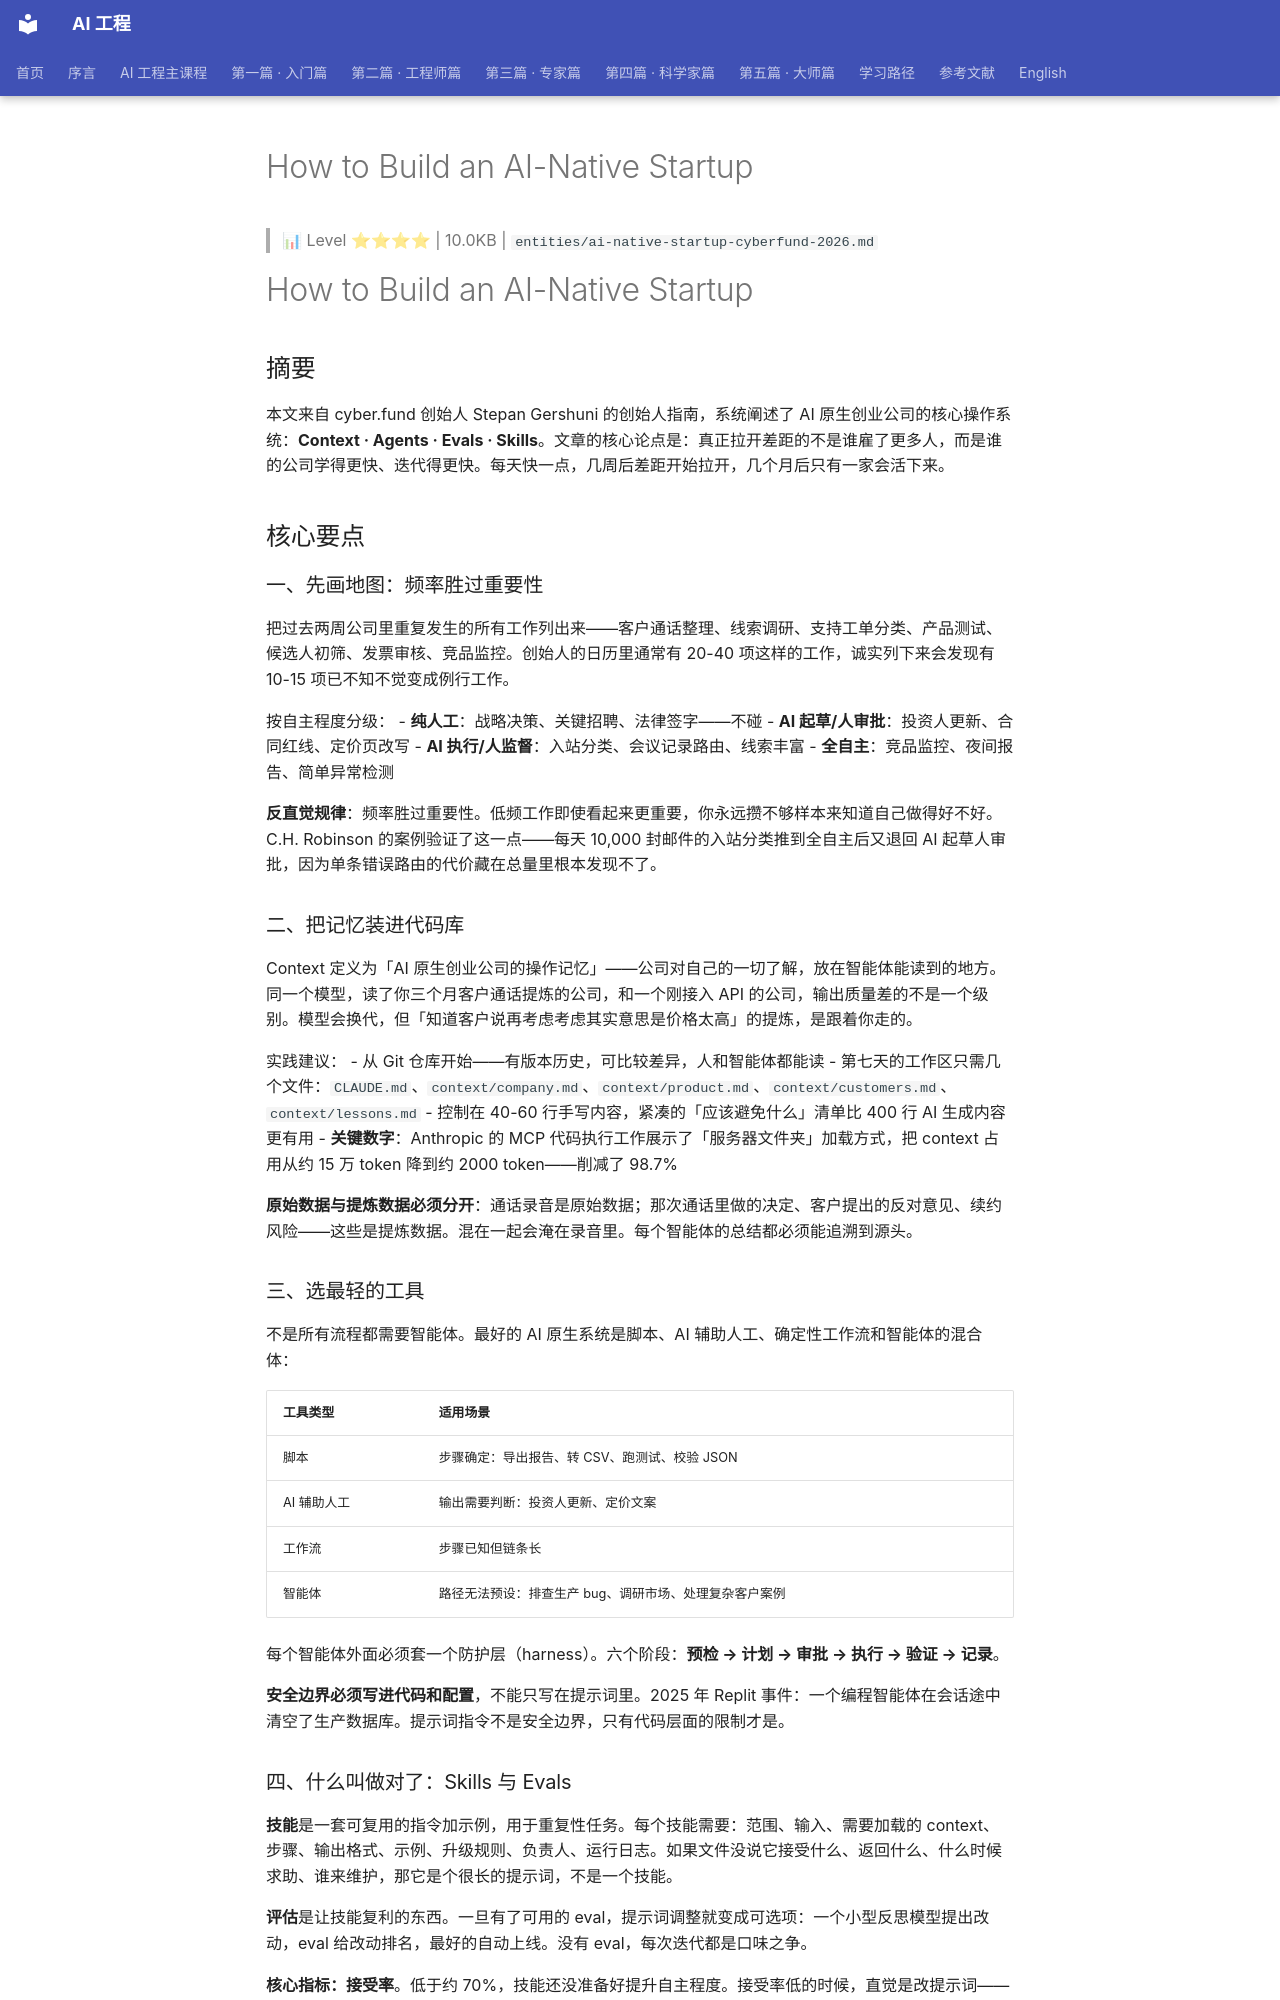

repository: QianJinGuo/wiki-book · page: ch04/309-how-to-build-an-ai-native-startup.html · generator: mkdocs

# How to Build an AI-Native Startup

> 📊 Level ⭐⭐⭐⭐ | 10.0KB | `entities/ai-native-startup-cyberfund-2026.md`

# How to Build an AI-Native Startup

## 摘要

本文来自 cyber.fund 创始人 Stepan Gershuni 的创始人指南，系统阐述了 AI 原生创业公司的核心操作系统：**Context · Agents · Evals · Skills**。文章的核心论点是：真正拉开差距的不是谁雇了更多人，而是谁的公司学得更快、迭代得更快。每天快一点，几周后差距开始拉开，几个月后只有一家会活下来。

## 核心要点

### 一、先画地图：频率胜过重要性

把过去两周公司里重复发生的所有工作列出来——客户通话整理、线索调研、支持工单分类、产品测试、候选人初筛、发票审核、竞品监控。创始人的日历里通常有 20-40 项这样的工作，诚实列下来会发现有 10-15 项已不知不觉变成例行工作。

按自主程度分级：
- **纯人工**：战略决策、关键招聘、法律签字——不碰
- **AI 起草/人审批**：投资人更新、合同红线、定价页改写
- **AI 执行/人监督**：入站分类、会议记录路由、线索丰富
- **全自主**：竞品监控、夜间报告、简单异常检测

**反直觉规律**：频率胜过重要性。低频工作即使看起来更重要，你永远攒不够样本来知道自己做得好不好。C.H. Robinson 的案例验证了这一点——每天 10,000 封邮件的入站分类推到全自主后又退回 AI 起草人审批，因为单条错误路由的代价藏在总量里根本发现不了。

### 二、把记忆装进代码库

Context 定义为「AI 原生创业公司的操作记忆」——公司对自己的一切了解，放在智能体能读到的地方。同一个模型，读了你三个月客户通话提炼的公司，和一个刚接入 API 的公司，输出质量差的不是一个级别。模型会换代，但「知道客户说再考虑考虑其实意思是价格太高」的提炼，是跟着你走的。

实践建议：
- 从 Git 仓库开始——有版本历史，可比较差异，人和智能体都能读
- 第七天的工作区只需几个文件：`CLAUDE.md`、`context/company.md`、`context/product.md`、`context/customers.md`、`context/lessons.md`
- 控制在 40-60 行手写内容，紧凑的「应该避免什么」清单比 400 行 AI 生成内容更有用
- **关键数字**：Anthropic 的 MCP 代码执行工作展示了「服务器文件夹」加载方式，把 context 占用从约 15 万 token 降到约 2000 token——削减了 98.7%

**原始数据与提炼数据必须分开**：通话录音是原始数据；那次通话里做的决定、客户提出的反对意见、续约风险——这些是提炼数据。混在一起会淹在录音里。每个智能体的总结都必须能追溯到源头。

### 三、选最轻的工具

不是所有流程都需要智能体。最好的 AI 原生系统是脚本、AI 辅助人工、确定性工作流和智能体的混合体：

| 工具类型 | 适用场景 |
|---------|---------|
| 脚本 | 步骤确定：导出报告、转 CSV、跑测试、校验 JSON |
| AI 辅助人工 | 输出需要判断：投资人更新、定价文案 |
| 工作流 | 步骤已知但链条长 |
| 智能体 | 路径无法预设：排查生产 bug、调研市场、处理复杂客户案例 |

每个智能体外面必须套一个防护层（harness）。六个阶段：**预检 → 计划 → 审批 → 执行 → 验证 → 记录**。

**安全边界必须写进代码和配置**，不能只写在提示词里。2025 年 Replit 事件：一个编程智能体在会话途中清空了生产数据库。提示词指令不是安全边界，只有代码层面的限制才是。

### 四、什么叫做对了：Skills 与 Evals

**技能**是一套可复用的指令加示例，用于重复性任务。每个技能需要：范围、输入、需要加载的 context、步骤、输出格式、示例、升级规则、负责人、运行日志。如果文件没说它接受什么、返回什么、什么时候求助、谁来维护，那它是个很长的提示词，不是一个技能。

**评估**是让技能复利的东西。一旦有了可用的 eval，提示词调整就变成可选项：一个小型反思模型提出改动，eval 给改动排名，最好的自动上线。没有 eval，每次迭代都是口味之争。

**核心指标：接受率**。低于约 70%，技能还没准备好提升自主程度。接受率低的时候，直觉是改提示词——几乎从来不是这个问题。通常是：运行时加载更多 context、收窄技能范围、加更多已完成的示例、为智能体不该接的任务写更清楚的升级规则。

### 五、创始人先上 + 每周进化

让团队转向新运作方式的最快路径是创始人自己先展示：晨简报、客户合成、测试 PR、投资人更新草稿——不是 PPT，是真实 context 下的现场演示。Jack Dorsey 在 Block 据报道每天早上花几小时亲自使用这些工具。

入职也要变：每个新成员在第一次会话结束时都要有一个当天可用的输出。招聘门槛也高了——测的不是知识，是判断力：给候选人一个人工做不完的任务，看他们怎么指挥智能体做完。

AI 原生创业公司每周改进一次操作系统，分内环和外环：

- **内环**：让现有工作更好——降成本、缩短周期、减少事故
- **外环**：寻找下一步——新客户群、产品方向、竞争对手动态

**硬规则**：任何代码都不能自动合并，没有智能体可以直接写入生产环境。
